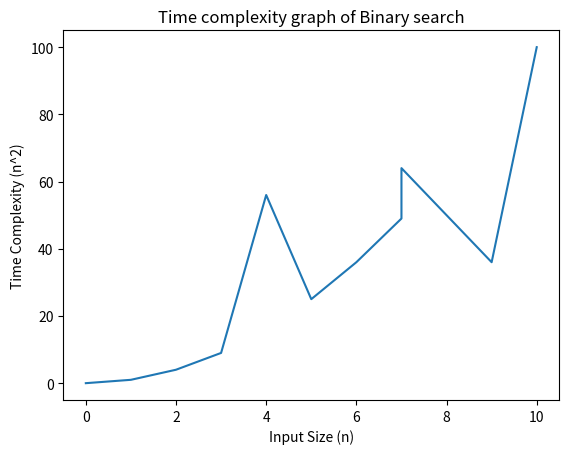

Reproduce this figure in Python.
# -*- coding: utf-8 -*-
"""binary_search.ipynb

Automatically generated by Colab.

Original file is located at
    https://colab.research.google.com/<link-removed>
"""

def binary_search(arr, X):
    low = 0
    high = len(arr) - 1
    mid = 0
    while low <= high:
        mid = (high + low) // 2

        if arr[mid] < x:
            low = mid + 1

        elif arr[mid] > x:
            high = mid - 1

        else:
            return mid

    return -1


arr = [2, 3, 4, 10, 40]
x = 10

result = binary_search(arr, x)
if result != -1:
    print("Element is present at index", str(result))
else:
    print("Element is not present in array")

import matplotlib.pyplot as plt

X = [0, 1, 2, 3, 4, 5, 6, 7, 7, 9, 10]
Y = [0, 1, 4, 9, 56, 25, 36, 49, 64, 36, 100]

plt.plot(X, Y)
plt.xlabel('Input Size (n)')
plt.ylabel('Time Complexity (n^2)')
plt.title('Time complexity graph of Binary search')
plt.show()